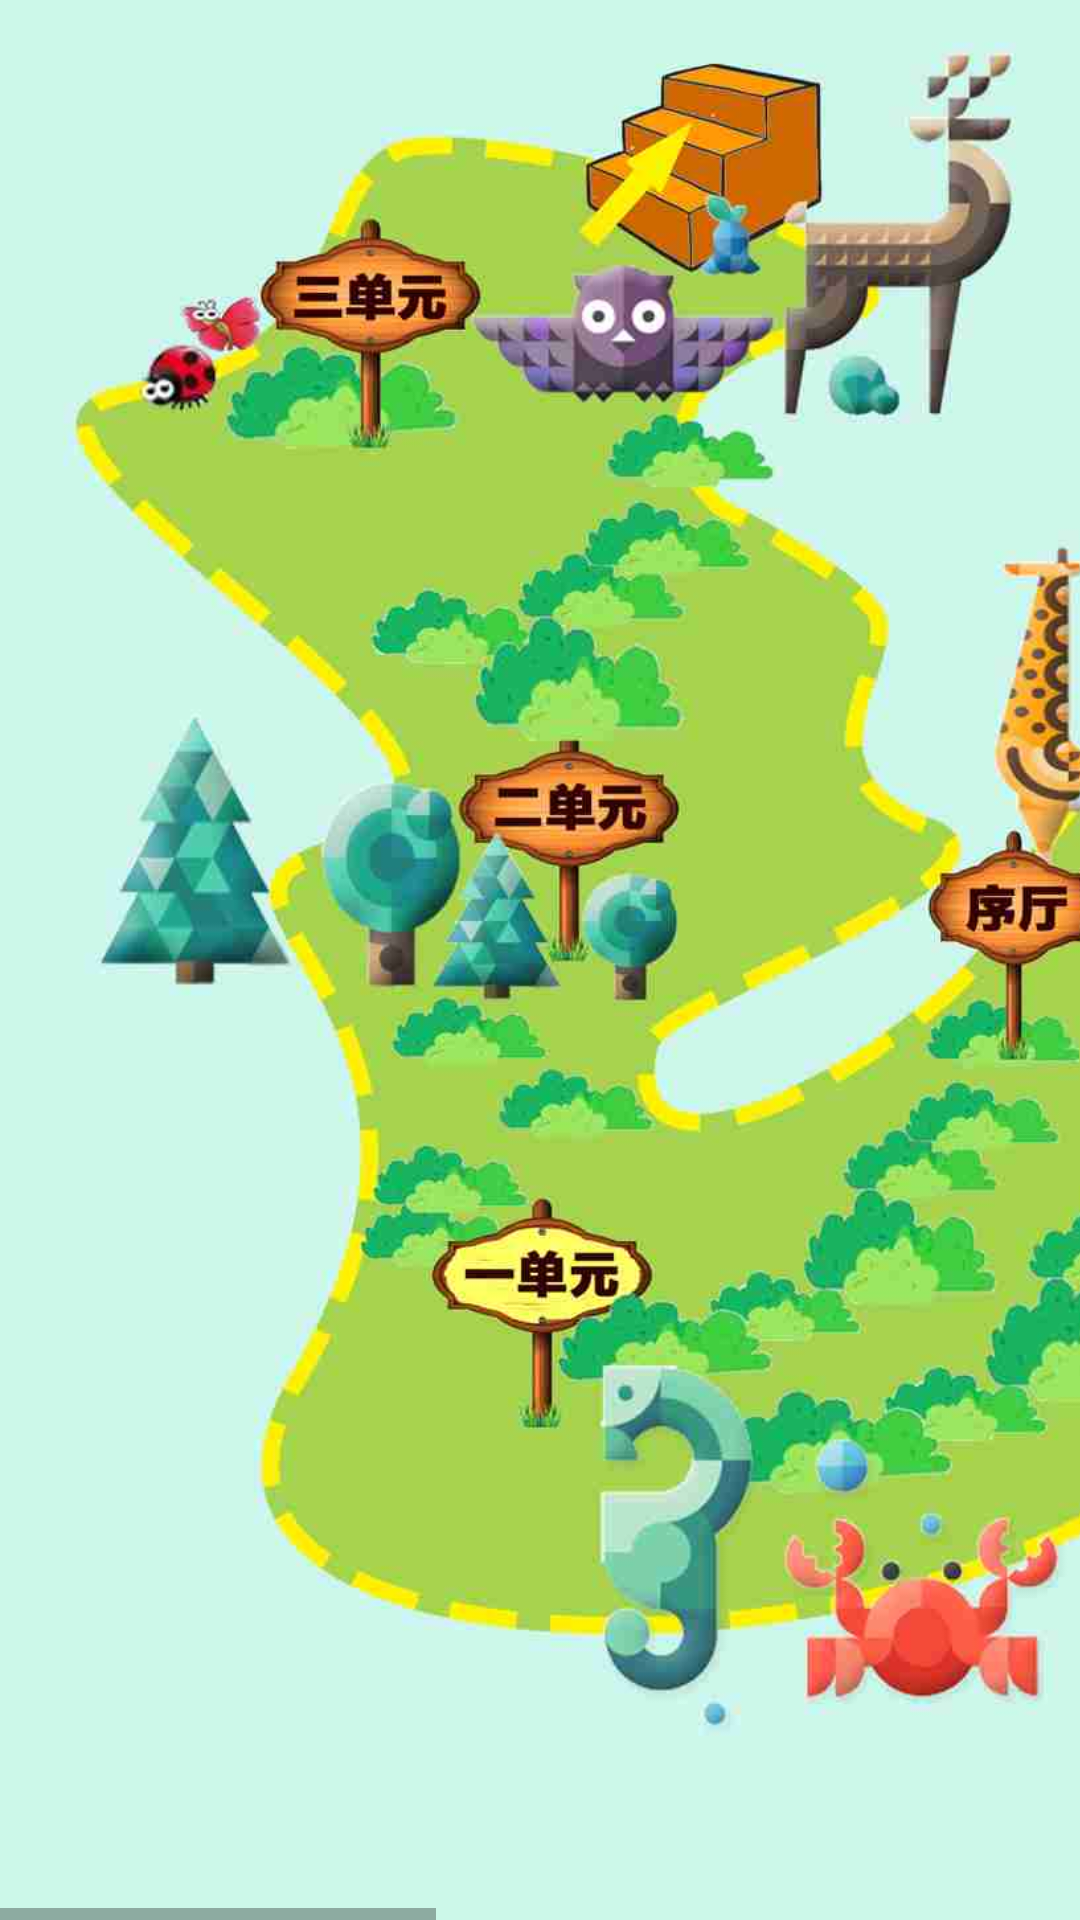

Android layout source for this screen:
<!-- AndroidManifest.xml: application theme AppTheme -->
<!-- res/layout/fragment_local.xml -->
<?xml version="1.0" encoding="utf-8"?>
<HorizontalScrollView xmlns:android="http://schemas.android.com/apk/res/android"
    xmlns:tools="http://schemas.android.com/tools"
    android:layout_width="match_parent"
    android:layout_height="match_parent"
    android:background="#fff"
    tools:context=".LocalFragment">

    

    <LinearLayout
        android:layout_width="wrap_content"
        android:layout_height="match_parent">

        <ImageView
            android:layout_width="wrap_content"
            android:layout_height="wrap_content"
            android:adjustViewBounds="true"
            android:src="@drawable/ditu1" />
        <ImageView
            android:layout_width="wrap_content"
            android:layout_height="wrap_content"
            android:adjustViewBounds="true"
            android:src="@drawable/ditu2"/>
    </LinearLayout>



</HorizontalScrollView>
<!-- resources referenced by this layout -->
<resources>
  <!-- drawable ditu1: jpg bitmap (drawable, 79651 bytes) -->
  <!-- drawable ditu2: jpg bitmap (drawable, 76548 bytes) -->
  <style name="AppTheme" parent="Theme.AppCompat.Light.DarkActionBar">
          
          <item name="colorPrimary">@color/colorPrimary</item>
          <item name="colorPrimaryDark">@color/colorPrimaryDark</item>
          <item name="colorAccent">@color/colorAccent</item>
      </style>
  <color name="colorPrimary">#29b3a2</color>
  <color name="colorPrimaryDark">#29b3a2</color>
  <color name="colorAccent">#f8cf06</color>
</resources>
